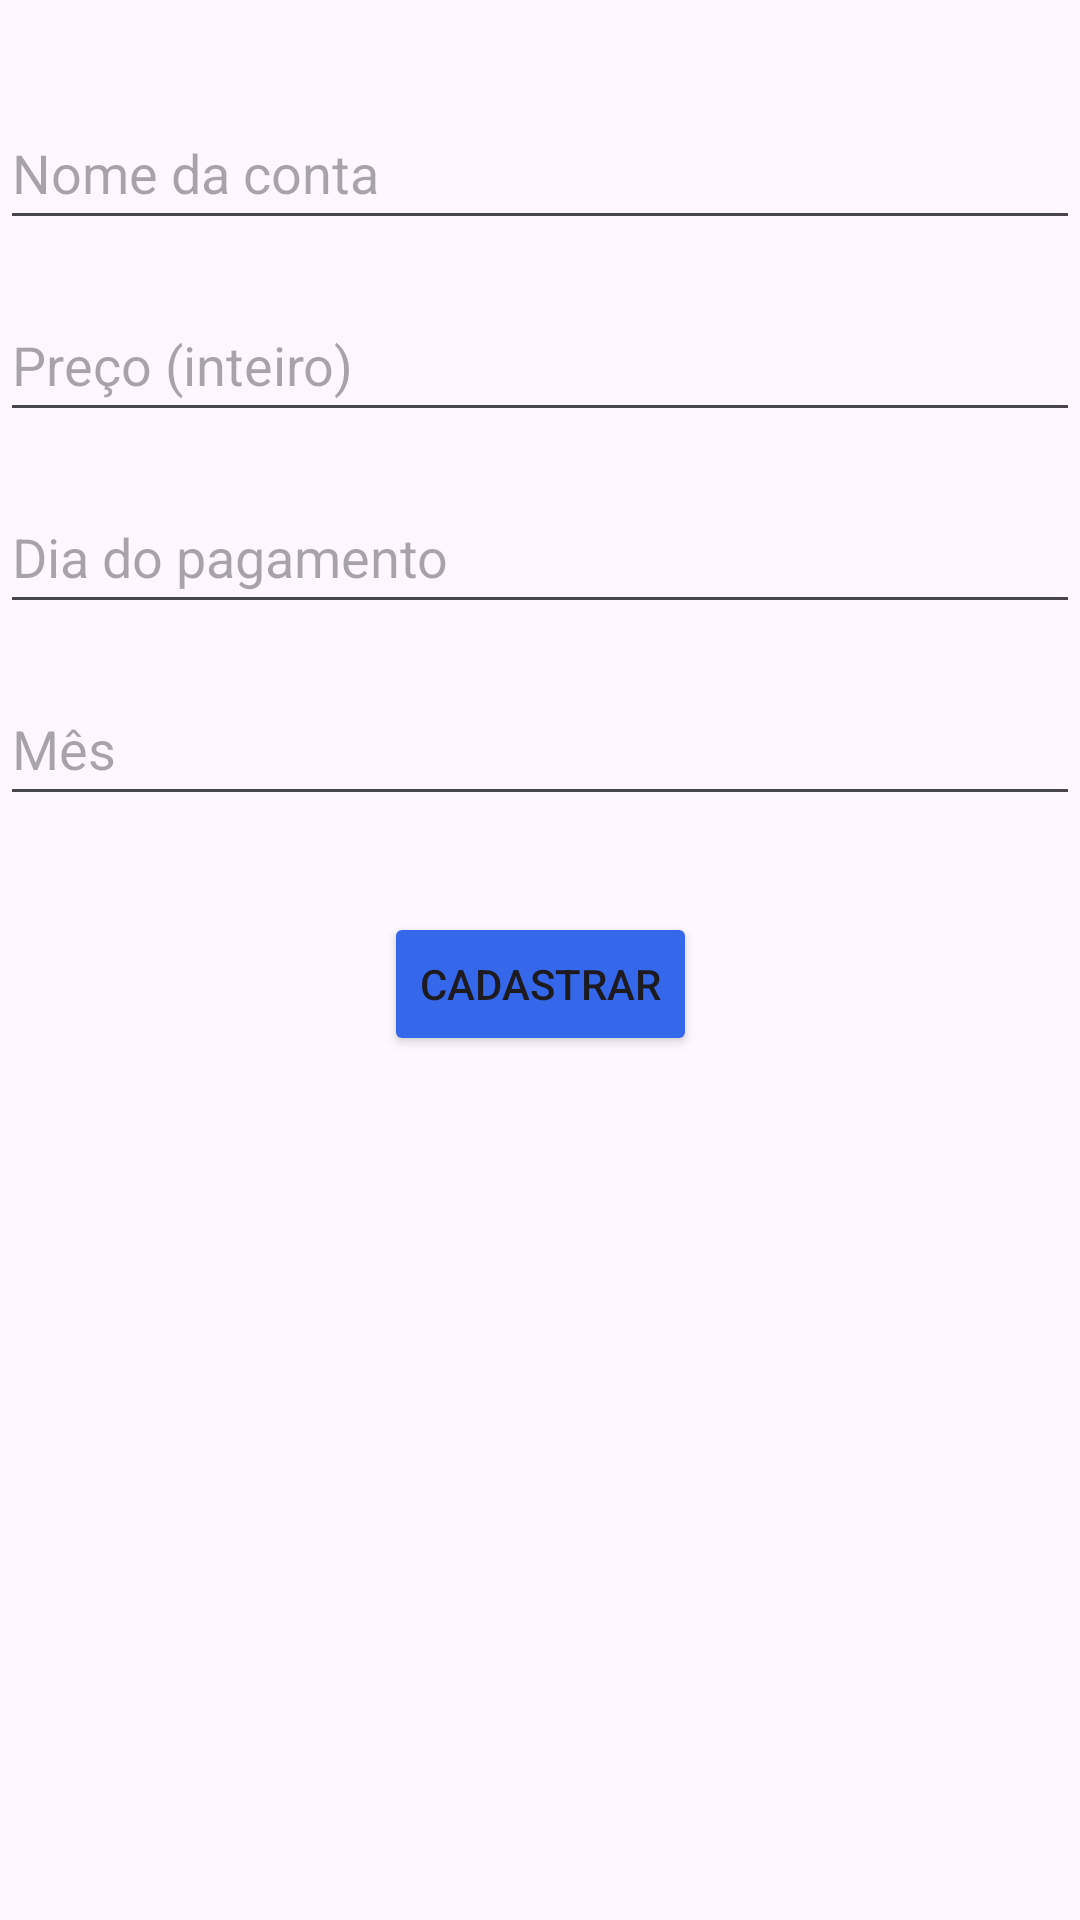

Produce the Android XML layout that renders to this screen, including the resource entries it uses.
<!-- AndroidManifest.xml: application theme Theme.Controledecontas -->
<!-- res/layout/activity_cadastro.xml -->
<?xml version="1.0" encoding="utf-8"?>
<androidx.constraintlayout.widget.ConstraintLayout xmlns:android="http://schemas.android.com/apk/res/android"
    xmlns:app="http://schemas.android.com/apk/res-auto"
    xmlns:tools="http://schemas.android.com/tools"
    android:layout_width="match_parent"
    android:layout_height="match_parent"
    tools:context=".Cadastro">

    <EditText
        android:id="@+id/editTextNome"
        android:layout_width="0dp"
        android:layout_height="wrap_content"
        android:layout_marginTop="32dp"
        android:ems="10"
        android:hint="Nome da conta"
        android:inputType="text"
        android:minHeight="48dp"
        app:layout_constraintEnd_toEndOf="parent"
        app:layout_constraintStart_toStartOf="parent"
        app:layout_constraintTop_toTopOf="parent" />

    <EditText
        android:id="@+id/editTextPreco"
        android:layout_width="0dp"
        android:layout_height="wrap_content"
        android:layout_marginTop="16dp"
        android:ems="10"
        android:minHeight="48dp"
        android:hint="Preço (inteiro)"
        android:inputType="number"
        app:layout_constraintEnd_toEndOf="parent"
        app:layout_constraintStart_toStartOf="parent"
        app:layout_constraintTop_toBottomOf="@+id/editTextNome" />

    <EditText
        android:id="@+id/editTextDiaPagamento"
        android:layout_width="0dp"
        android:layout_height="wrap_content"
        android:layout_marginTop="16dp"
        android:ems="10"
        android:minHeight="48dp"
        android:hint="Dia do pagamento"
        android:inputType="number"
        app:layout_constraintEnd_toEndOf="parent"
        app:layout_constraintStart_toStartOf="parent"
        app:layout_constraintTop_toBottomOf="@+id/editTextPreco" />

    <EditText
        android:id="@+id/editTextMes"
        android:layout_width="0dp"
        android:layout_height="wrap_content"
        android:layout_marginTop="16dp"
        android:ems="10"
        android:hint="Mês"
        android:minHeight="48dp"
        android:inputType="text"
        app:layout_constraintEnd_toEndOf="parent"
        app:layout_constraintStart_toStartOf="parent"
        app:layout_constraintTop_toBottomOf="@+id/editTextDiaPagamento" />

    <Button
        android:id="@+id/buttonCadastrar"
        android:layout_width="wrap_content"
        android:layout_height="wrap_content"
        android:layout_marginTop="32dp"
        android:backgroundTint="#3567EA"
        android:text="Cadastrar"
        app:layout_constraintEnd_toEndOf="parent"
        app:layout_constraintStart_toStartOf="parent"
        app:layout_constraintTop_toBottomOf="@+id/editTextMes" />

</androidx.constraintlayout.widget.ConstraintLayout>
<!-- resources referenced by this layout -->
<resources>
  <style name="Theme.Controledecontas" parent="Base.Theme.Controledecontas" />
  <style name="Base.Theme.Controledecontas" parent="Theme.Material3.DayNight.NoActionBar">
          
          
      </style>
</resources>
